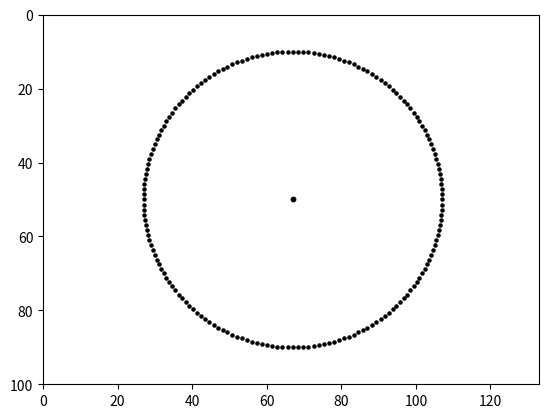

Here is the Python script that generated this plot:
#!/usr/local/bin/python3

import numpy as np
import matplotlib.pyplot as plt

plt.axis([0, 133, 100, 0])

r = 40
alpha1 = np.radians(0)
alpha2 = np.radians(360)
dalpha = np.radians(2)

xc = 67
yc = 50
plt.scatter(xc, yc, s=10, color='k')

for alpha in np.arange(alpha1, alpha2, dalpha):
    x = xc + r * np.cos(alpha)
    y = yc + r * np.sin(alpha)
    plt.scatter(x, y, s=5, color='k')

plt.show()
